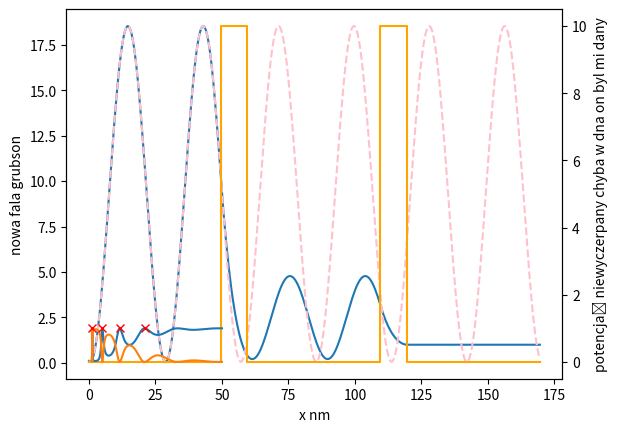

This figure's Python source:
#!/usr/bin/env python
# coding: utf-8

# In[79]:


import numpy as np
import matplotlib.pyplot as plt
import math
import array
import cmath

delta_x = 0.5 / 0.05292
m = 0.067 #m_0
E = 7 / 27211.6
E_2 = np.linspace(1,50, 20000) / 27211.6
#E_2 = list(E_2)

#q =  math.sqrt(2*E*m)

barrier = 10 / 27211.6

psi = np.zeros(340, dtype=complex)
V = np.zeros(340)
x = np.zeros(340)

for i in range (340):
    x[i] = delta_x * i

for i in range(0,100):
    V[i] = 0
for i in range(100,120):
    V[i] = barrier
for i in range(120,220):
    V[i] = 0
for i in range (220,240):
    V[i] = barrier
for i in range (240,340):
    V[i] = 0
    
def wavef(E):
    #q = math.sqrt(2*E*m)
    psi[-1] = 1
    psi[-2] = cmath.exp(-1j*q*delta_x)
    for i in range (338,0,-1):
        psi[i-1]= -2*m*(E - V[i])*delta_x**2*psi[i] - psi[i+1] + 2*psi[i]
    return psi
    
def stale(psi):
    A = ( psi[0]* cmath.exp(1j*q*x[0]) - psi[1]*cmath.exp(1j*q*x[1]) ) / ( (cmath.exp(1j*q*x[0]))**2 - (cmath.exp(1j*q*x[1]))**2 )
    B = -1*((-psi[1]*cmath.exp(1j*q*x[0]) + cmath.exp(1j*q*x[1])*psi[0]) * cmath.exp(1j*q*x[1]+1j*q*x[0]))/((cmath.exp(1j*q*x[0]))**2-(cmath.exp(1j*q*x[1]))**2)
    R = abs(B)**2/abs(A)**2
    T = 1/abs(A)**2
    return A,B,R,T
    


# In[80]:


q = math.sqrt(2*E*m)
psi= wavef(E)
#print(E_2 *27211.6)


# In[81]:


psi_ab = np.zeros_like(psi)
A,B,R,T = stale(psi)
for i in range (340):
    psi_ab[i] = A*cmath.exp(1j*q*x[i]) + B*cmath.exp(-1j*q*x[i])


# In[82]:


fig, ax1 = plt.subplots()
ax1.plot(x*0.05292,np.abs(psi)**2)
ax2 = ax1.twinx()
ax2.step(x*0.05292, V*27211.6, color = "orange")
ax1.set_xlabel("x nm")
ax1.set_ylabel("nowa fala grubson")
ax2.set_ylabel("potencjał niewyczerpany chyba w dna on byl mi dany")
ax1.plot(x*0.05292,np.abs(psi_ab)**2, color = "pink", linestyle='--')


# In[83]:


psi_TR = []
A2 =[]
B2 = []
R2 = []
T2 = []

for  E in E_2:
    q = math.sqrt(2*E*m)
    psi_TR.append(wavef(E))
    A,B,R,T = stale(psi)
    T2.append(T)
    R2.append(R)


#print(T2)


# In[84]:


maximaT = []
k =[]
T2 = np.array(T2)
index =[]

for i in range (len(T2)-1):
    k.append( (T2[i+1] - T2[i])/(E_2[i+1] - E_2[i]) )
    
for i in range (len(k)-1):
    if k[i]*k[i+1] < 0:
        if T2[i]>0.98:
            index.append(i)
print(index)


# In[85]:


E_2_meV = E_2*27211.6
plt.plot(E_2_meV, T2)
plt.plot(E_2*27211.6, R2)
plt.plot(E_2[index][:4]*27211.6, T2[index][:4], "xr")


# In[ ]:



        


# In[ ]:




